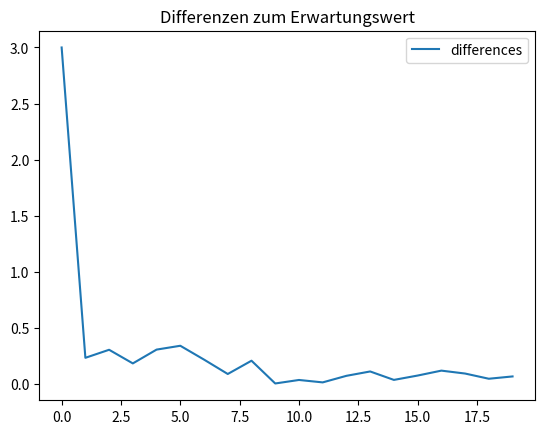

This figure's Python source:
"""
Aufgabe 3: Dynamische Pandas-Tabellen / 14 Punkte

Das Gesetz der grossen Zahlen besagt, dass mit zunehmender Durchführung eines
Zufallsexperiments der Ergebniswert gegen den Erwartungswert konvergiert. Das
Gesetz soll mit Hilfe von Pandas empirisch validiert werden.

Dazu werden in mehreren Runden (runden / abstand) Zufallswerte im Bereich
[minwert..maxwert] gebildet, und zwar in aufsteigender Zahl abhängig von der
Runde. Diese Zufallswerte werden in eine Tabelle eingetragen und davon jeweils
am Ende der Runde der Mittelwert gebildet. Die Tabelle wird anschliessend
wieder geleert. Die Differenz zwischen Mittel- und Erwartungswert wird in eine
zweite Tabelle eingetragen und diese anschliessend visualisiert.

Diese Aufgabe besteht aus vier Teilaufgaben:

1. Erzeugen Sie im Konstruktor zwei leere Dataframes, für die zu mittelnden
   Zufallswerte (dfmittel) und für die zu visualisierenden Differenzen
   (dfvis), mit jeweils einer Wertspalte, als Attribute. Legen Sie dazu zuerst
   zwei Dictionaries je einer leeren Liste als Wert zu einem selbstgewählten
   Schlüsselnamen an. / 4 Punkte
2. Ergänzen Sie die Methode random_runner um die Berechnung des arithmetischen
   Mittels, die Bildung der Differenz, und die Erweiterung der Differenztabelle
   um diese. Der Mechanismus zur Erweiterung der Tabelle ist in der vorherigen
   for-Schleife erkennbar und kann übertragen werden. / 6 Punkte
3. Ergänzen Sie das Hauptprogramm um den Aufruf der Methode random_runner mit
   der Parameterisierung: minwert=0, maxwert=10, 1000 Runden bei Abstand 50.
   Das Hauptprogramm soll per Guard geschützt sein, so dass es bei Einbindung
   der Python-Datei als Modul nicht ausgeführt wird. / 3 Punkte
4. Speichern Sie die resultierende Visualisierung als Bilddatei und geben Sie
   diese mit ab. Hinweis: In der Plotansicht in Spyder dazu auf den ersten
   Button oben links in der Toolbar klicken ("Save Plot as") / 1 Punkt
"""

import pandas as pd
import random
import time
import matplotlib.pyplot as plt


class PandasValidation:
    def __init__(self):
        # Teilaufgabe 1: Erstellung der leeren DataFrames
        self.dfmittel = pd.DataFrame({'values': []})
        self.dfvis = pd.DataFrame({'differences': []})

    def random_runner(self, value_min, value_max, rounds, spacing):
        mean_expected = (value_max + value_min) / 2
        for size in range(1, rounds + 1, spacing):
            self.dfmittel = self.dfmittel.iloc[0:0]  # Leeren des DataFrames
            for i in range(size):
                value_random = random.randint(value_min, value_max)
                self.dfmittel.loc[i] = value_random
            # Teilaufgabe 2: Berechnung des arithmetischen Mittels und der Differenz
            mean_observed = self.dfmittel['values'].mean()
            difference = abs(mean_observed - mean_expected)
            self.dfvis = pd.concat([self.dfvis, pd.DataFrame({'differences': [difference]})], ignore_index=True)

        # Visualisierung
        self.dfvis.plot(title='Differenzen zum Erwartungswert')
        plt.savefig("visualisierung.png")  # Teilaufgabe 4: Speichern der Visualisierung als Bilddatei
        plt.show()


# Teilaufgabe 3: Aufruf der Methode random_runner im Hauptprogramm
if __name__ == "__main__":
    pv = PandasValidation()
    pv.random_runner(0, 10, 1000, 50)
